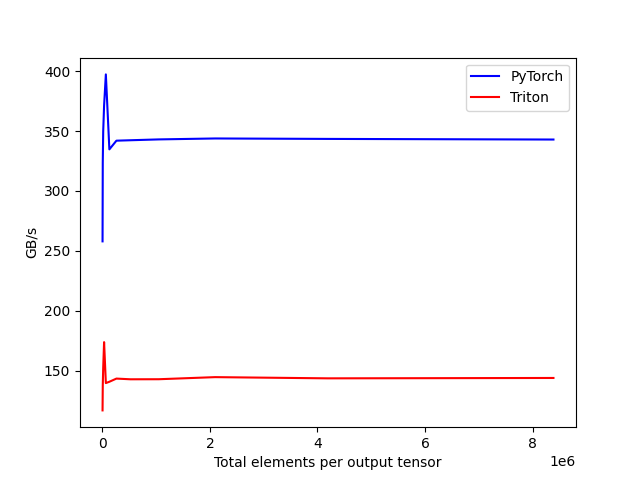

The table this chart was drawn from, first rows:
tot_elements, PyTorch, Triton
4096, 257.9, 116.8
8192, 323.5, 137.4
16384, 349.7, 152.4
32768, 371.2, 173.8
65536, 397.3, 139.6
131072, 334.7, 140.7
262144, 341.9, 143.4
524288, 342.3, 142.8
1048576, 343, 142.8
2097152, 343.8, 144.6
4194304, 343.4, 143.6
8388608, 342.9, 143.9
